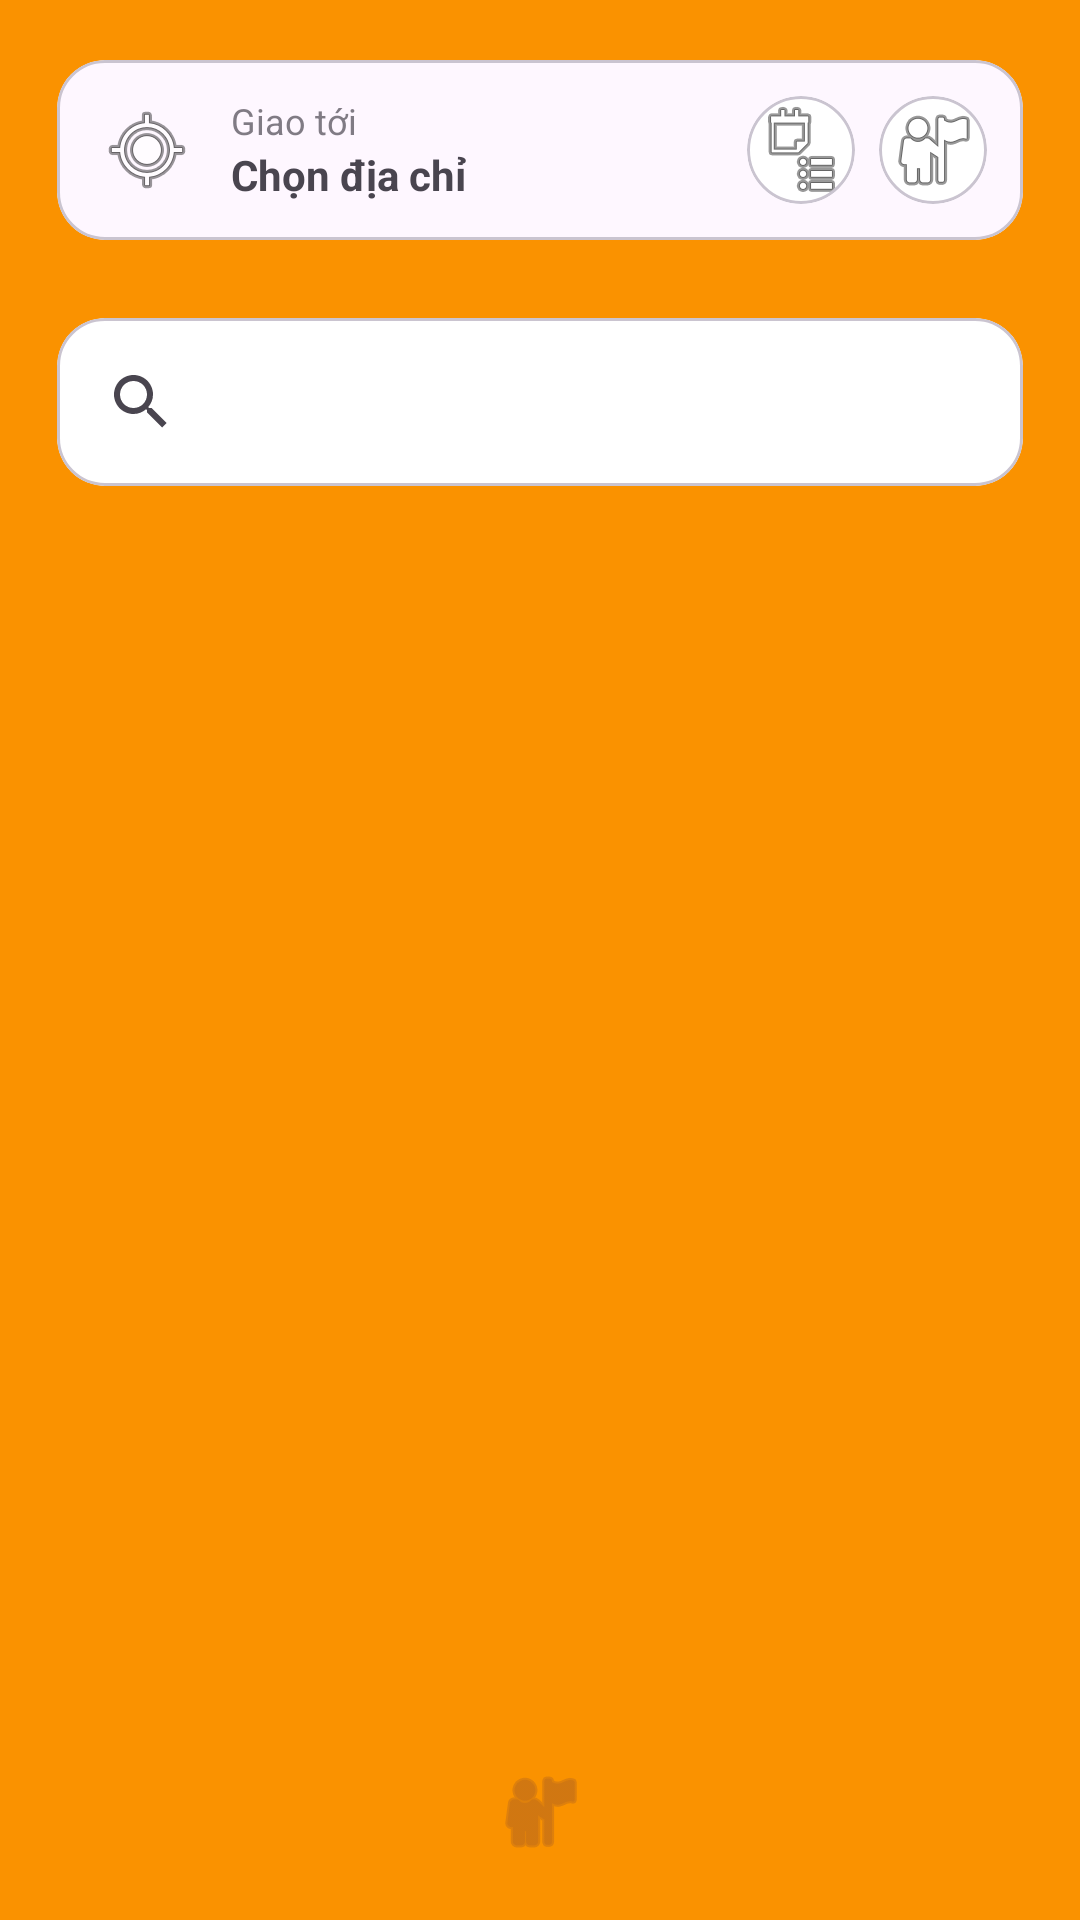

The Android layout XML behind this screen, and the referenced resources:
<!-- AndroidManifest.xml: application theme Theme.Doanck -->
<!-- res/layout/fragment_home.xml -->
<?xml version="1.0" encoding="utf-8"?>
<androidx.constraintlayout.widget.ConstraintLayout
    xmlns:android="http://schemas.android.com/apk/res/android"
    xmlns:app="http://schemas.android.com/apk/res-auto"
    android:layout_width="match_parent"
    android:layout_height="match_parent"
    android:padding="12dp"
    android:background="#FA9200"
    android:fitsSystemWindows="true">

    <com.google.android.material.card.MaterialCardView
        android:id="@+id/cardAddress"
        android:layout_width="0dp"
        android:layout_height="wrap_content"
        app:cardCornerRadius="16dp"
        app:cardUseCompatPadding="true"
        app:layout_constraintTop_toTopOf="parent"
        app:layout_constraintStart_toStartOf="parent"
        app:layout_constraintEnd_toEndOf="parent">

        <androidx.constraintlayout.widget.ConstraintLayout
            android:layout_width="match_parent"
            android:layout_height="wrap_content"
            android:padding="12dp">

            <ImageButton
                android:id="@+id/btnLocate"
                android:layout_width="36dp"
                android:layout_height="36dp"
                android:background="?attr/selectableItemBackgroundBorderless"
                android:src="@android:drawable/ic_menu_mylocation"
                android:contentDescription="Locate"
                android:padding="6dp"
                app:layout_constraintStart_toStartOf="parent"
                app:layout_constraintTop_toTopOf="parent"
                app:layout_constraintBottom_toBottomOf="parent"/>

            
            <com.google.android.material.card.MaterialCardView
                android:id="@+id/cardCart"
                android:layout_width="36dp"
                android:layout_height="36dp"
                app:cardCornerRadius="18dp"
                app:cardElevation="0dp"
                app:cardUseCompatPadding="false"
                app:cardBackgroundColor="@android:color/white"
                app:layout_constraintEnd_toStartOf="@id/cardProfile"
                app:layout_constraintTop_toTopOf="parent"
                app:layout_constraintBottom_toBottomOf="parent"
                android:layout_marginEnd="8dp">

                <ImageButton
                    android:id="@+id/ibCart"
                    android:layout_width="match_parent"
                    android:layout_height="match_parent"
                    android:background="@android:color/transparent"
                    android:src="@android:drawable/ic_menu_agenda"
                    android:contentDescription="Cart"
                    android:padding="6dp"/>
            </com.google.android.material.card.MaterialCardView>

            
            <com.google.android.material.card.MaterialCardView
                android:id="@+id/cardProfile"
                android:layout_width="36dp"
                android:layout_height="36dp"
                app:cardCornerRadius="18dp"
                app:cardElevation="0dp"
                app:cardUseCompatPadding="false"
                app:cardBackgroundColor="@android:color/white"
                app:layout_constraintEnd_toEndOf="parent"
                app:layout_constraintTop_toTopOf="parent"
                app:layout_constraintBottom_toBottomOf="parent">

                <ImageButton
                    android:id="@+id/ibProfile"
                    android:layout_width="match_parent"
                    android:layout_height="match_parent"
                    android:background="@android:color/transparent"
                    android:src="@android:drawable/ic_menu_myplaces"
                    android:contentDescription="Profile"
                    android:padding="6dp"/>
            </com.google.android.material.card.MaterialCardView>

            <TextView
                android:id="@+id/tvDeliverLabel"
                android:layout_width="0dp"
                android:layout_height="wrap_content"
                android:text="Giao tới"
                android:textSize="12sp"
                android:alpha="0.7"
                android:layout_marginStart="10dp"
                android:layout_marginEnd="10dp"
                app:layout_constraintStart_toEndOf="@id/btnLocate"
                app:layout_constraintTop_toTopOf="parent"
                app:layout_constraintEnd_toStartOf="@id/cardCart"/>

            <TextView
                android:id="@+id/tvCurrentAddress"
                android:layout_width="0dp"
                android:layout_height="wrap_content"
                android:text="Chọn địa chỉ"
                android:textStyle="bold"
                android:maxLines="1"
                android:ellipsize="end"
                android:layout_marginEnd="10dp"
                app:layout_constraintStart_toStartOf="@id/tvDeliverLabel"
                app:layout_constraintTop_toBottomOf="@id/tvDeliverLabel"
                app:layout_constraintEnd_toStartOf="@id/cardCart"
                app:layout_constraintBottom_toBottomOf="parent"/>

        </androidx.constraintlayout.widget.ConstraintLayout>
    </com.google.android.material.card.MaterialCardView>

    
    <com.google.android.material.card.MaterialCardView
        android:id="@+id/cardSearch"
        android:layout_width="0dp"
        android:layout_height="wrap_content"
        app:cardCornerRadius="16dp"
        app:cardUseCompatPadding="true"
        app:cardBackgroundColor="@android:color/white"
        app:layout_constraintTop_toBottomOf="@id/cardAddress"
        app:layout_constraintStart_toStartOf="parent"
        app:layout_constraintEnd_toEndOf="parent"
        android:layout_marginTop="10dp">

        <androidx.appcompat.widget.SearchView
            android:id="@+id/svFood"
            android:layout_width="match_parent"
            android:layout_height="wrap_content"
            android:queryHint="Nay bạn muốn ăn gì?"
            android:iconifiedByDefault="false"
            android:background="@android:color/transparent"
            android:padding="4dp"/>
    </com.google.android.material.card.MaterialCardView>

    
    <androidx.recyclerview.widget.RecyclerView
        android:id="@+id/rvSuggest"
        android:layout_width="0dp"
        android:layout_height="wrap_content"
        android:visibility="gone"
        app:layoutManager="androidx.recyclerview.widget.LinearLayoutManager"
        app:layout_constraintTop_toBottomOf="@id/cardSearch"
        app:layout_constraintStart_toStartOf="parent"
        app:layout_constraintEnd_toEndOf="parent"
        android:layout_marginTop="6dp"/>

    
    <androidx.recyclerview.widget.RecyclerView
        android:id="@+id/rvShops"
        android:layout_width="0dp"
        android:layout_height="0dp"
        app:layoutManager="androidx.recyclerview.widget.GridLayoutManager"
        app:spanCount="2"
        app:layout_constraintTop_toBottomOf="@id/rvSuggest"
        app:layout_constraintBottom_toTopOf="@id/bottomBar"
        app:layout_constraintStart_toStartOf="parent"
        app:layout_constraintEnd_toEndOf="parent"
        android:layout_marginTop="8dp"/>

    
    <LinearLayout
        android:id="@+id/bottomBar"
        android:layout_width="0dp"
        android:layout_height="wrap_content"
        android:orientation="vertical"
        android:gravity="center_horizontal"
        android:paddingVertical="8dp"
        app:layout_constraintBottom_toBottomOf="parent"
        app:layout_constraintStart_toStartOf="parent"
        app:layout_constraintEnd_toEndOf="parent">

        
        <Button
            android:id="@+id/btnTrackOrder"
            android:layout_width="wrap_content"
            android:layout_height="40dp"
            android:text="Theo dõi đơn hàng"
            android:textAllCaps="false"
            android:textSize="12sp"
            android:paddingHorizontal="16dp"
            android:backgroundTint="@color/white"
            android:textColor="@color/orange_primary"
            android:visibility="gone"/>

        
        <ImageView
            android:id="@+id/ivHomeIcon"
            android:layout_width="32dp"
            android:layout_height="32dp"
            android:layout_marginTop="4dp"
            android:src="@android:drawable/ic_menu_myplaces"
            android:contentDescription="Home"
            app:tint="#B5651D"/>
    </LinearLayout>

</androidx.constraintlayout.widget.ConstraintLayout>
<!-- resources referenced by this layout -->
<resources>
  <color name="orange_primary">#FA9200</color>
  <color name="white">#FFFFFFFF</color>
  <style name="Theme.Doanck" parent="Base.Theme.Doanck" />
  <style name="Base.Theme.Doanck" parent="Theme.Material3.DayNight.NoActionBar">
          
          <item name="colorPrimary">@color/orange_primary</item>
          <item name="colorPrimaryDark">@color/orange_primary_dark</item>
          <item name="colorAccent">@color/orange_accent</item>
  
          
          <item name="colorPrimaryContainer">@color/orange_primary_light</item>
          <item name="colorOnPrimary">@color/white</item>
          <item name="colorSecondary">@color/orange_accent</item>
          <item name="colorOnSecondary">@color/white</item>
  
          
          <item name="android:colorBackground">@color/background_orange</item>
          <item name="android:windowBackground">@color/background_orange</item>
  
          
          <item name="android:statusBarColor">@color/orange_primary_dark</item>
          <item name="android:navigationBarColor">@color/orange_primary</item>
      </style>
  <color name="orange_primary_dark">#E08200</color>
  <color name="orange_accent">#FF5722</color>
  <color name="orange_primary_light">#FFB74D</color>
  <color name="background_orange">#FA9200</color>
</resources>
